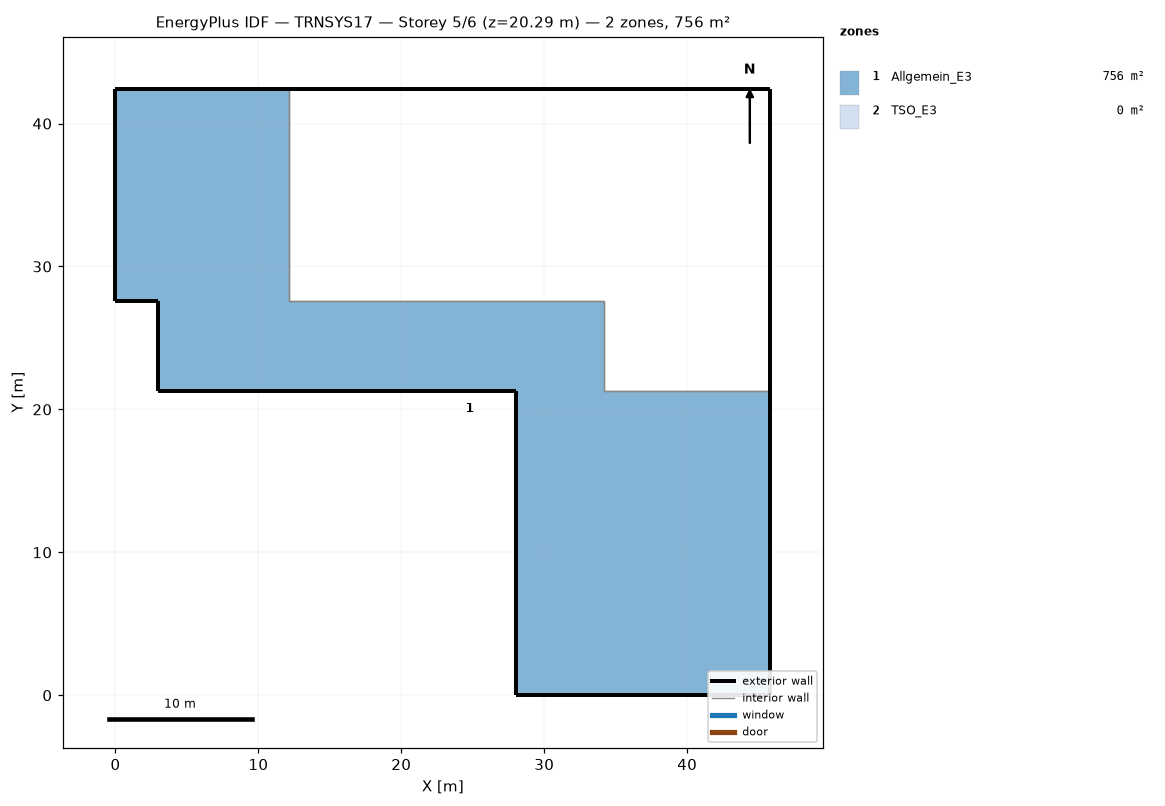
=== STOREY PLAN SPEC (per zone: floor XY polygon, exterior-wall plan segments, windows/doors) ===
zone 1: Allgemein_E3  (756.3 m²)
  floor: (34.17, 27.57) (34.17, 21.27) (45.82, 21.27) (45.82, 0.00) (28.00, 0.00) (28.00, 21.27) (2.98, 21.27) (2.98, 27.57) (0.00, 27.57) (0.00, 42.42) (12.17, 42.42) (12.17, 27.57)
  exterior wall: (0.00, 27.57) – (2.98, 27.57)  [3.0 m]
  exterior wall: (2.98, 27.57) – (2.98, 21.27)  [6.3 m]
  exterior wall: (2.98, 21.27) – (28.00, 21.27)  [25.0 m]
  exterior wall: (28.00, 21.27) – (28.00, 0.00)  [21.3 m]
  exterior wall: (45.82, 0.00) – (45.82, 21.27)  [21.3 m]
  exterior wall: (28.00, 0.00) – (45.82, 0.00)  [17.8 m]
  exterior wall: (12.17, 42.42) – (0.00, 42.42)  [12.2 m]
  exterior wall: (0.00, 42.42) – (0.00, 27.57)  [14.9 m]
  interior walls: 4
zone 2: TSO_E3  (0.0 m²)
  exterior wall: (45.82, 21.27) – (45.82, 42.42)  [21.2 m]
  exterior wall: (45.82, 42.42) – (12.17, 42.42)  [33.6 m]
  interior walls: 4

=== DERIVED (storey summary) ===
Building: TRNSYS17
Storey: 5 of 6  (floor level z = 20.29 m)
Storey gross floor area: 756.3 m²
Zones on this storey: 2
  - Allgemein_E3: floor 756.3 m²; exterior wall 121.7 m (432.0 m²); WWR 0.0%
  - TSO_E3: floor 0.0 m²; exterior wall 54.8 m (194.5 m²); WWR 0.0%
Zone adjacency: (none detected)